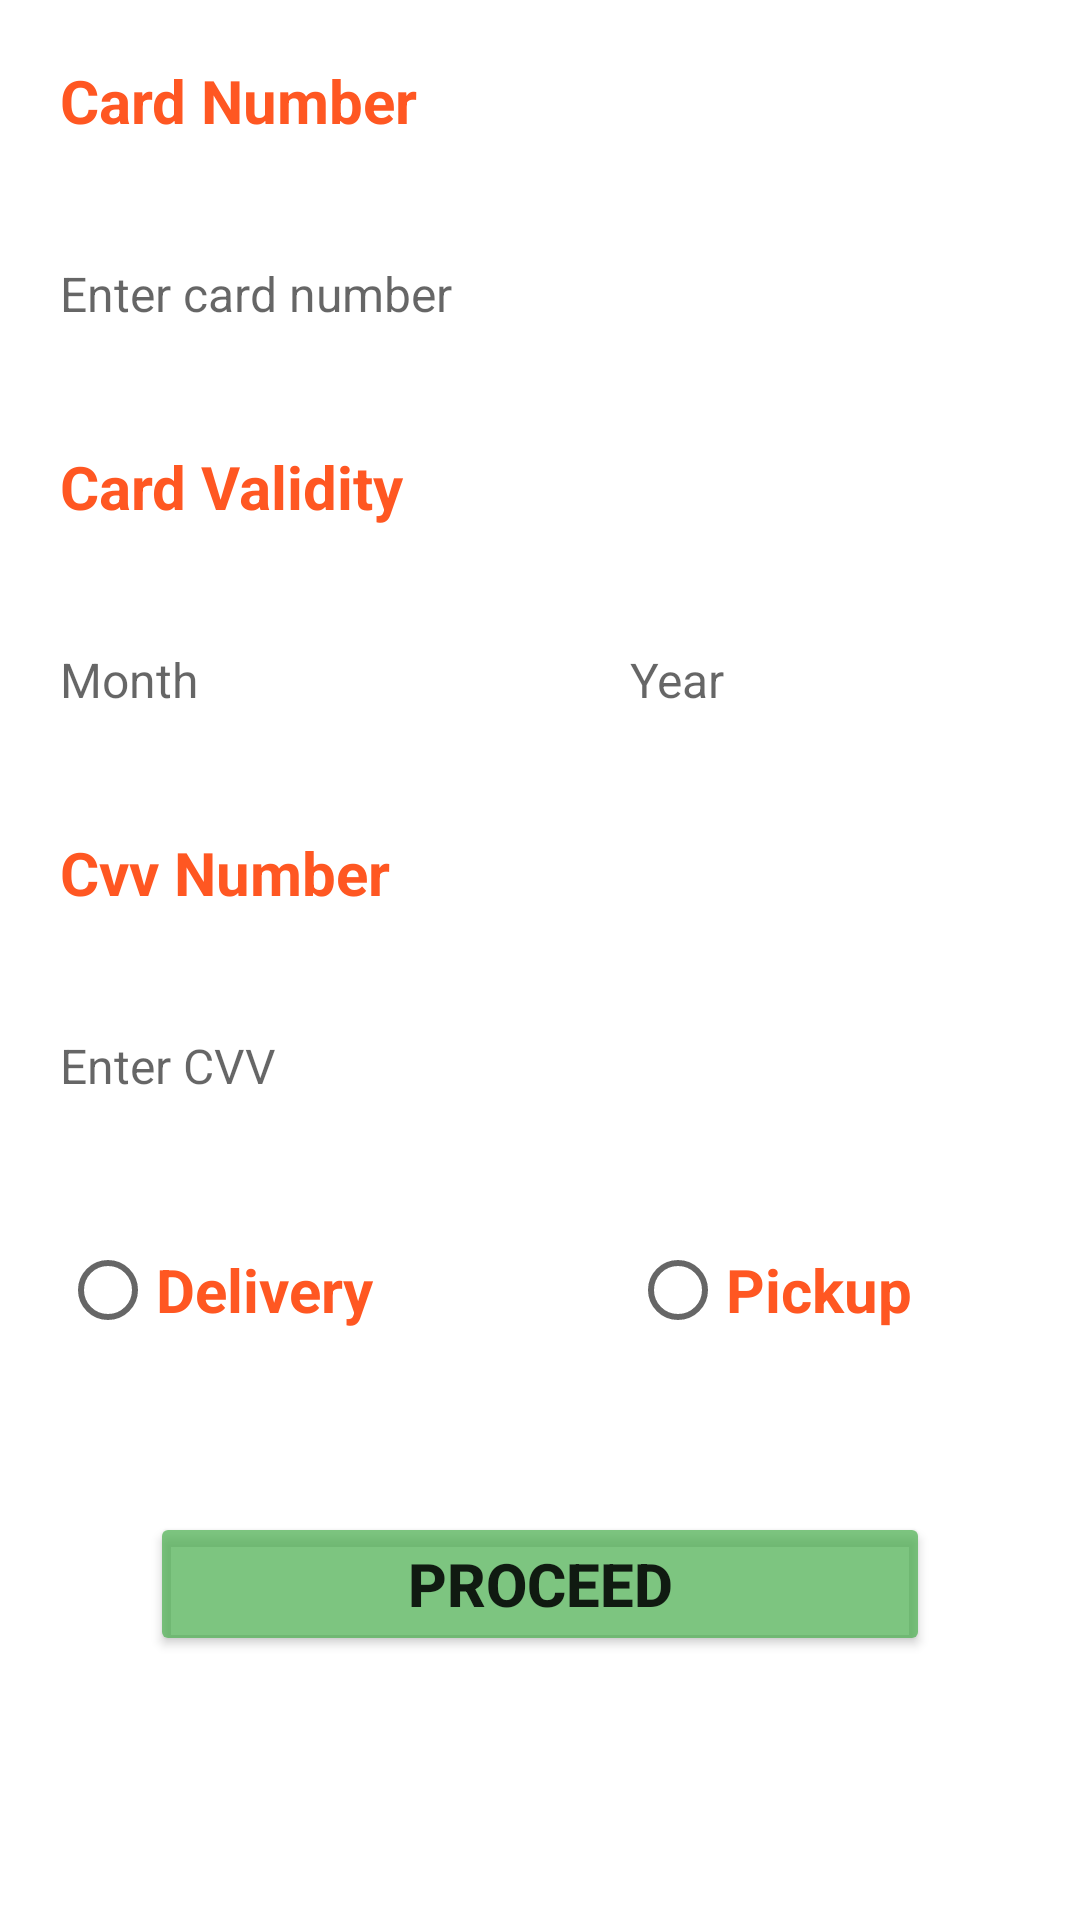

Produce the Android XML layout that renders to this screen, including the resource entries it uses.
<!-- AndroidManifest.xml: application theme Theme.MyApplication.NoActionBar -->
<!-- res/layout/activity_payment.xml -->
<?xml version="1.0" encoding="utf-8"?>
<RelativeLayout xmlns:android="http://schemas.android.com/apk/res/android"
    xmlns:app="http://schemas.android.com/apk/res-auto"
    xmlns:tools="http://schemas.android.com/tools"
    android:layout_width="match_parent"
    android:layout_height="match_parent"
    tools:context=".PaymentActivity">


    <RelativeLayout
        android:layout_width="match_parent"
        android:layout_height="wrap_content"
        android:id="@+id/rl112"
        >
        <TextView
            android:layout_width="match_parent"
            android:layout_height="wrap_content"
            android:id="@+id/card"
            android:text="Card Number"
            android:textStyle="bold"
            android:layout_marginTop="30dp"
            android:textSize="20sp"
            android:textColor="#FF5722"
            android:layout_margin="20dp"
            />

        <EditText
            android:layout_width="match_parent"
            android:layout_height="wrap_content"
            android:id="@+id/creditCard_number_editText"
            android:hint="Enter card number"
            android:textSize="16sp"
            android:textColor="@color/black"
            android:inputType="number"
            android:background="@color/white"
            android:layout_below="@+id/card"
            android:layout_marginTop="20dp"
            android:layout_margin="20dp"/>
        <TextView
            android:layout_width="match_parent"
            android:layout_height="wrap_content"
            android:id="@+id/card_validity"
            android:layout_below="@+id/creditCard_number_editText"
            android:text="Card Validity"
            android:textSize="20sp"
            android:textColor="#FF5722"
            android:textStyle="bold"
            android:layout_marginTop="30dp"
            android:layout_margin="20dp"
            />
    </RelativeLayout>
    <LinearLayout
        android:layout_width="match_parent"
        android:layout_height="wrap_content"
        android:layout_below="@+id/rl112"
        android:id="@+id/ll1"
        >

        <EditText
            android:layout_width="150dp"
            android:layout_height="wrap_content"
            android:id="@+id/month_editText"
            android:textSize="16sp"
            android:hint="Month"
            android:inputType="number"
            android:background="@color/white"
            android:textColor="@color/black"
            android:layout_below="@+id/card_validity"
            android:layout_marginTop="20dp"
            android:layout_margin="20dp"
            />

        <EditText
            android:id="@+id/year_editText"
            android:layout_width="150dp"
            android:layout_height="wrap_content"
            android:background="@color/white"
            android:inputType="number"
            android:textColor="@color/black"
            android:textSize="16sp"
            android:hint="Year"
            android:layout_marginRight="10dp"
            android:layout_marginStart="40dp"
            android:layout_margin="20dp"/>
    </LinearLayout>

    <RelativeLayout
        android:layout_width="match_parent"
        android:layout_height="wrap_content"
        android:layout_below="@id/ll1"
        android:id="@+id/rl113">

        <TextView
            android:layout_width="match_parent"
            android:layout_height="wrap_content"
            android:id="@+id/cvv"
            android:text="Cvv Number"
            android:layout_marginTop="30dp"
            android:textSize="20sp"
            android:textStyle="bold"
            android:textColor="#FF5722"
            android:layout_margin="20dp"
            />

        <EditText
            android:layout_width="match_parent"
            android:layout_height="wrap_content"
            android:id="@+id/cvv_number_editText"
            android:hint="Enter CVV"
            android:textSize="16sp"
            android:textColor="@color/black"
            android:background="@color/white"
            android:inputType="number"
            android:layout_below="@+id/cvv"
            android:layout_marginTop="20dp"
            android:layout_margin="20dp"
            />

    </RelativeLayout>
    <LinearLayout
        android:layout_width="match_parent"
        android:layout_height="wrap_content"
        android:id="@+id/ll12"
        android:layout_below="@+id/rl113"
        >
        <RadioGroup
            android:layout_width="match_parent"
            android:layout_height="wrap_content"
            android:id="@+id/radioGroup"
            android:layout_below="@+id/cvv_number_editText"
            android:orientation="horizontal"
            >
            <RadioButton
                android:layout_width="150dp"
                android:layout_height="wrap_content"
                android:text="Delivery "
                android:textColor="#FF5722"
                android:textStyle="bold"
                android:textSize="20sp"
                android:layout_margin="20dp"
                />

            <RadioButton
                android:layout_width="150dp"
                android:layout_height="wrap_content"
                android:text="Pickup"
                android:textColor="#FF5722"
                android:textStyle="bold"
                android:textSize="20sp"
                android:layout_marginStart="40dp"
                android:layout_margin="20dp"/>

        </RadioGroup>
    </LinearLayout>
    <Button
        android:layout_width="match_parent"
        android:layout_height="wrap_content"
        android:id="@+id/payment_proceede_btn"
        android:layout_below="@+id/ll12"
        android:text="Proceed"
        android:layout_marginRight="50dp"
        android:layout_marginLeft="50dp"
        android:layout_marginTop="30dp"
        android:textSize="20sp"
        android:textStyle="bold"
        android:backgroundTint="#B94CAF50"/>
</RelativeLayout>
<!-- resources referenced by this layout -->
<resources>
  <color name="black">#FF000000</color>
  <color name="white">#FFFFFFFF</color>
  <style name="Theme.MyApplication.NoActionBar">
          <item name="windowActionBar">false</item>
          <item name="windowNoTitle">true</item>
      </style>
</resources>
